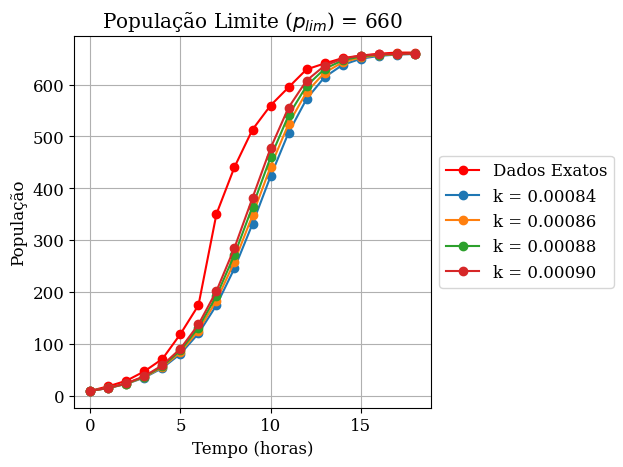
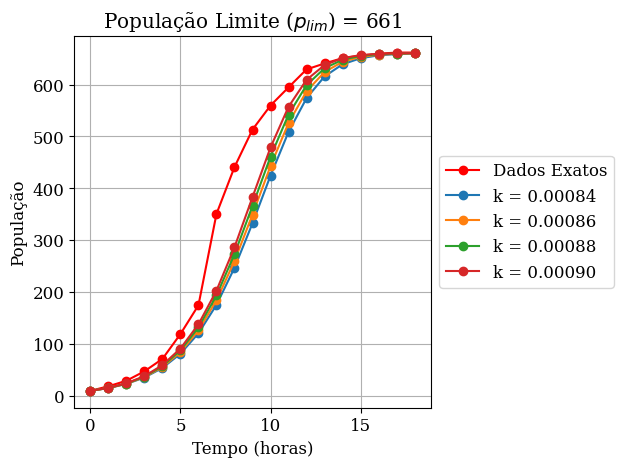
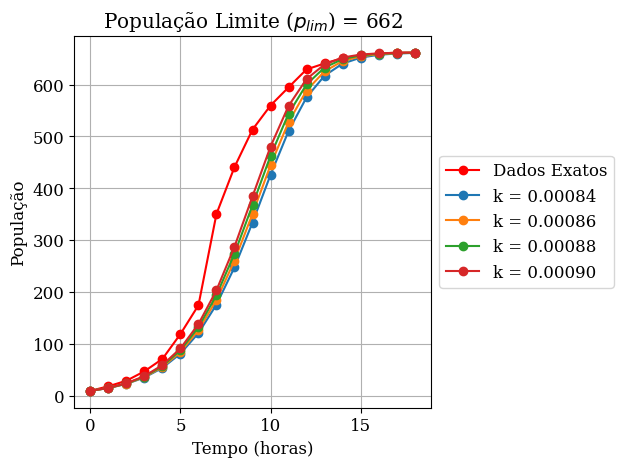
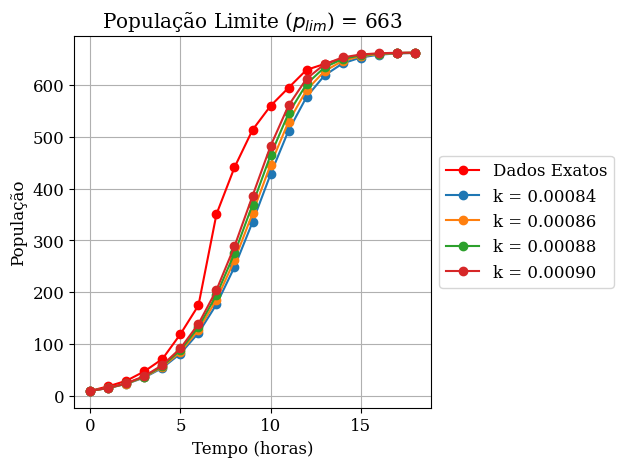
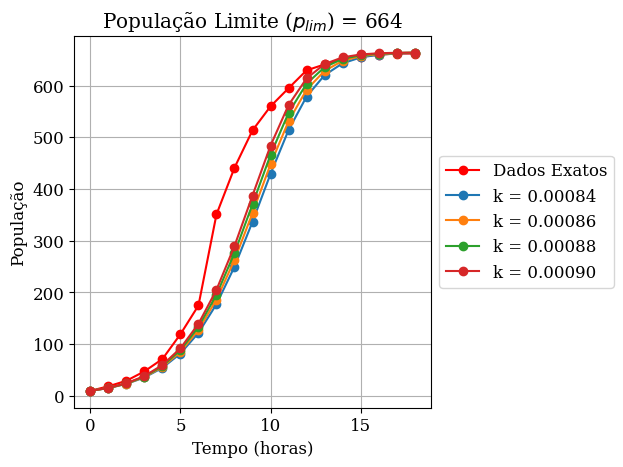
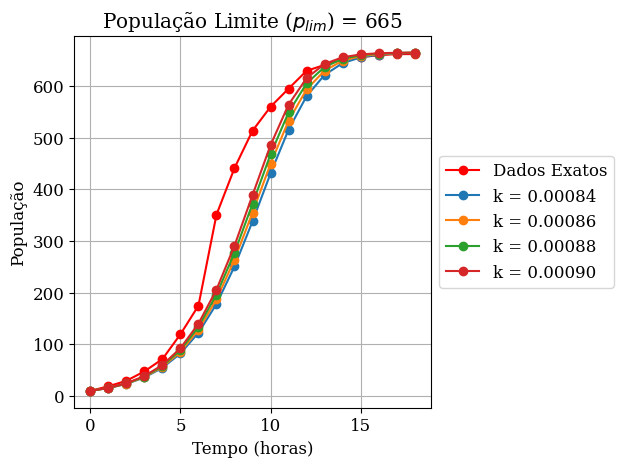
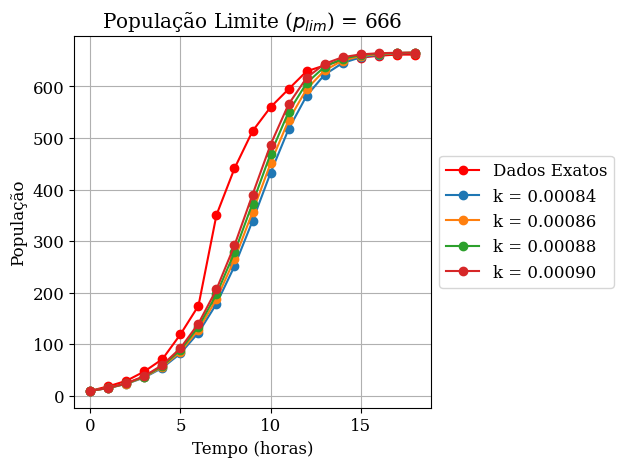
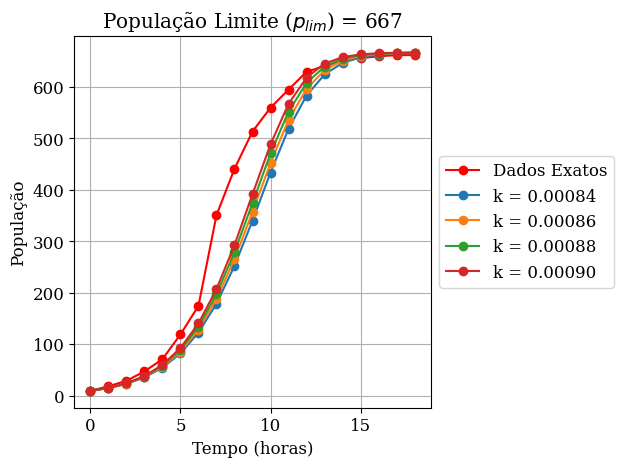
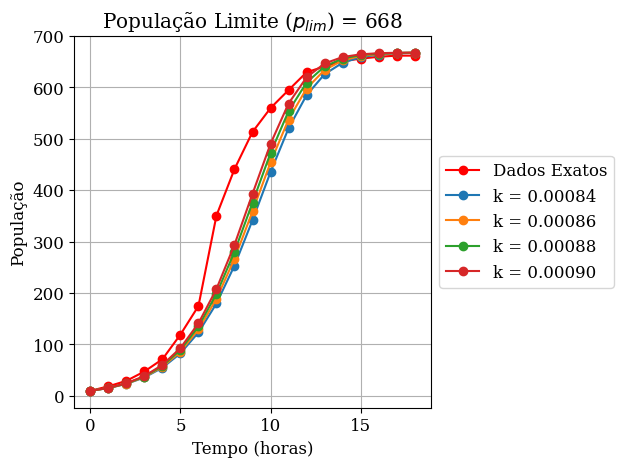
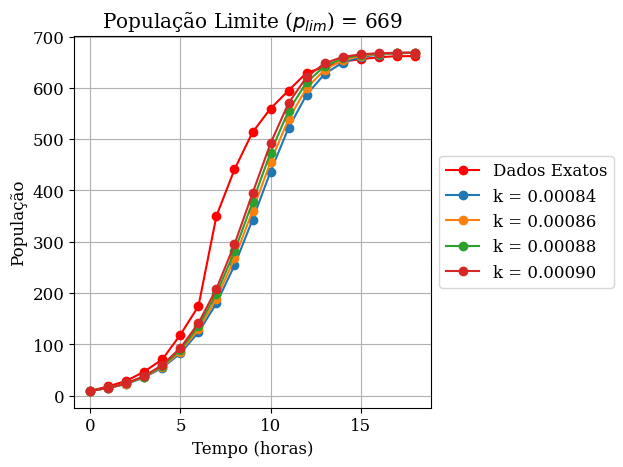

Generate these figures, in order, with matplotlib:
# -*- coding: utf-8 -*-
"""Modelagem Computacional"""

import matplotlib.pyplot as plt
import numpy as np

# Configurações globais de estilo do Matplotlib
plt.rcParams.update({
    "font.family": "serif",
    "font.size": 12,
    "figure.dpi": 200
})


def simular_crescimento_logistico(p0: float, h: int, k_val: float, p_lim_val: float) -> np.ndarray:
    """Calcula a evolução populacional utilizando a discretização do modelo logístico."""
    p = np.zeros(h)
    p[0] = p0
    for i in range(1, h):
        p[i] = p[i - 1] + k_val * p[i - 1] * (p_lim_val - p[i - 1])
    return p


def main():
    # Parâmetros do modelo
    h = 19         # Quantidade de horas
    p0 = 9.6       # População inicial
    p_lim_n = 10   # Quantidade de valores de população limite
    k_n = 4        # Quantidade de valores de k

    # Dados experimentais
    dados_exatos = np.array([
        9.6, 18.3, 29.0, 47.2, 71.1, 119.1, 174.6, 350.7, 441.0,
        513.3, 559.7, 594.8, 629.4, 640.8, 651.1, 655.9, 659.6, 661.8, 661.8
    ])

    # Vetores de suporte e parâmetros
    n = np.arange(h)
    k_valores = 0.00084 + 0.00002 * np.arange(k_n)
    p_lim_valores = np.arange(660, 660 + p_lim_n)

    # Simulação e geração dos gráficos
    for p_lim in p_lim_valores:
        plt.figure()
        plt.plot(n, dados_exatos, 'o-r', label='Dados Exatos')

        for k in k_valores:
            p = simular_crescimento_logistico(p0, h, k, p_lim)
            plt.plot(n, p, 'o-', label=f'k = {k:.5f}')

        plt.title(f"População Limite ($p_{{lim}}$) = {p_lim}")
        plt.xlabel("Tempo (horas)")
        plt.ylabel("População")
        plt.legend(loc='center left', bbox_to_anchor=(1, 0.5))
        plt.grid(True)
        plt.tight_layout()
        plt.show()


if __name__ == "__main__":
    main()
